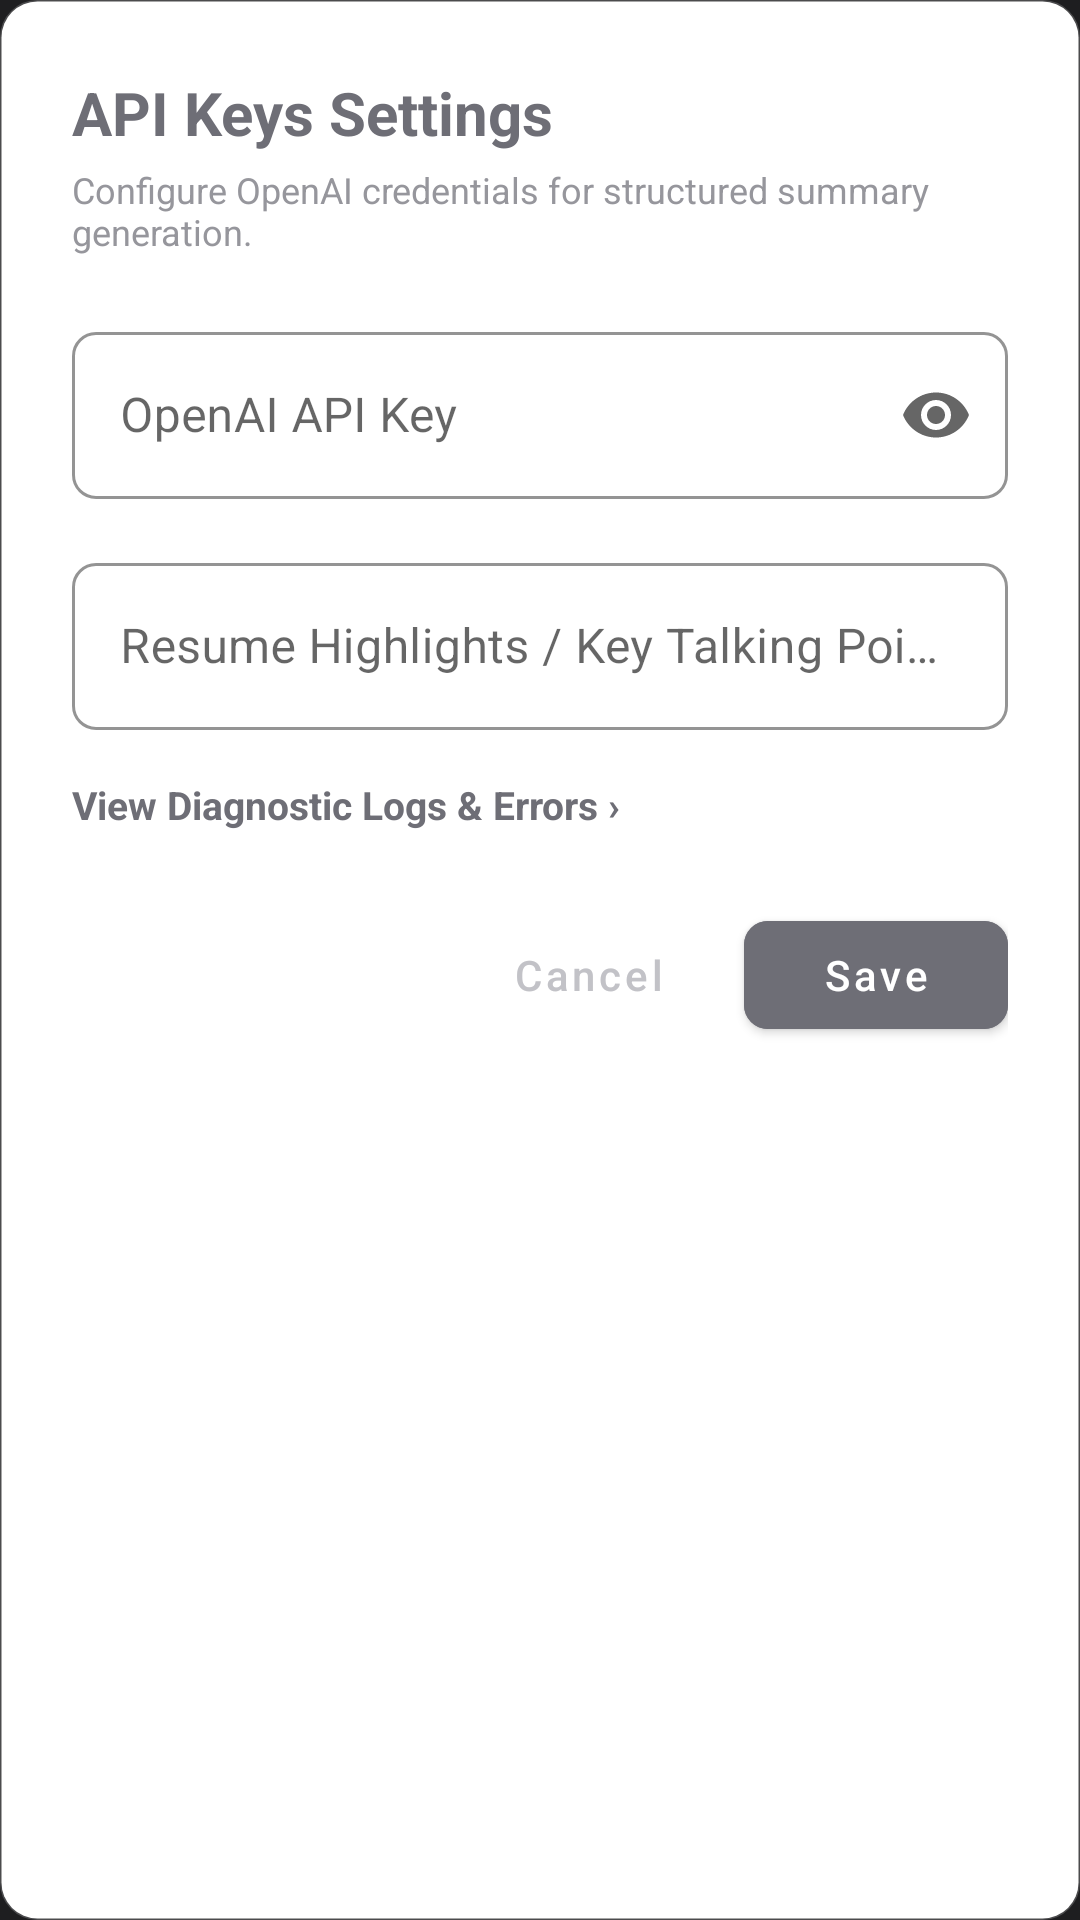

Android layout source for this screen:
<!-- AndroidManifest.xml: application theme Theme.CallSaver -->
<!-- res/layout/dialog_settings.xml -->
<?xml version="1.0" encoding="utf-8"?>
<LinearLayout xmlns:android="http://schemas.android.com/apk/res/android"
    xmlns:app="http://schemas.android.com/apk/res-auto"
    android:layout_width="match_parent"
    android:layout_height="wrap_content"
    android:orientation="vertical"
    android:padding="24dp"
    android:background="@drawable/spinner_border">

    <TextView
        android:id="@+id/dialog_title"
        android:layout_width="wrap_content"
        android:layout_height="wrap_content"
        android:text="API Keys Settings"
        android:textColor="@color/accent_indigo"
        android:textSize="20sp"
        android:textStyle="bold"
        android:layout_marginBottom="4dp" />

    <TextView
        android:layout_width="wrap_content"
        android:layout_height="wrap_content"
        android:text="Configure OpenAI credentials for structured summary generation."
        android:textColor="@color/text_muted"
        android:textSize="12sp"
        android:layout_marginBottom="20dp" />

    
    <com.google.android.material.textfield.TextInputLayout
        android:layout_width="match_parent"
        android:layout_height="wrap_content"
        android:hint="OpenAI API Key"
        android:layout_marginBottom="16dp"
        style="@style/Widget.MaterialComponents.TextInputLayout.OutlinedBox"
        app:boxCornerRadiusTopStart="8dp"
        app:boxCornerRadiusTopEnd="8dp"
        app:boxCornerRadiusBottomStart="8dp"
        app:boxCornerRadiusBottomEnd="8dp"
        app:boxStrokeColor="@color/accent_indigo"
        app:hintTextColor="@color/accent_indigo"
        app:endIconMode="password_toggle">

        <com.google.android.material.textfield.TextInputEditText
            android:id="@+id/et_settings_openai_key"
            android:layout_width="match_parent"
            android:layout_height="wrap_content"
            android:inputType="textPassword"
            android:maxLines="1"
            android:singleLine="true"/>
    </com.google.android.material.textfield.TextInputLayout>

    
    <com.google.android.material.textfield.TextInputLayout
        android:layout_width="match_parent"
        android:layout_height="wrap_content"
        android:hint="Resume Highlights / Key Talking Points"
        android:layout_marginBottom="16dp"
        style="@style/Widget.MaterialComponents.TextInputLayout.OutlinedBox"
        app:boxCornerRadiusTopStart="8dp"
        app:boxCornerRadiusTopEnd="8dp"
        app:boxCornerRadiusBottomStart="8dp"
        app:boxCornerRadiusBottomEnd="8dp"
        app:boxStrokeColor="@color/accent_indigo"
        app:hintTextColor="@color/accent_indigo">

        <com.google.android.material.textfield.TextInputEditText
            android:id="@+id/et_settings_talking_points"
            android:layout_width="match_parent"
            android:layout_height="wrap_content"
            android:inputType="textMultiLine"
            android:maxLines="3"
            android:singleLine="false"/>
    </com.google.android.material.textfield.TextInputLayout>

    
    <TextView
        android:id="@+id/tv_settings_diagnostics"
        android:layout_width="wrap_content"
        android:layout_height="wrap_content"
        android:text="View Diagnostic Logs &amp; Errors ›"
        android:textColor="@color/accent_indigo"
        android:textSize="13sp"
        android:textStyle="bold"
        android:clickable="true"
        android:focusable="true"
        android:background="?android:attr/selectableItemBackground"
        android:layout_marginBottom="24dp"/>

    
    <LinearLayout
        android:layout_width="match_parent"
        android:layout_height="wrap_content"
        android:orientation="horizontal"
        android:gravity="end">

        <com.google.android.material.button.MaterialButton
            android:id="@+id/btn_settings_cancel"
            android:layout_width="wrap_content"
            android:layout_height="48dp"
            android:text="Cancel"
            android:textAllCaps="false"
            style="@style/Widget.MaterialComponents.Button.TextButton"
            android:textColor="@color/text_secondary"
            android:layout_marginEnd="8dp" />

        <com.google.android.material.button.MaterialButton
            android:id="@+id/btn_settings_save"
            android:layout_width="wrap_content"
            android:layout_height="48dp"
            android:text="Save"
            android:textAllCaps="false"
            android:textColor="@color/white"
            app:cornerRadius="8dp"
            android:backgroundTint="@color/accent_indigo" />
    </LinearLayout>

</LinearLayout>
<!-- resources referenced by this layout -->
<resources>
  <color name="accent_indigo">#6E6E76</color>
  <color name="text_muted">#96969C</color>
  <color name="text_secondary">#C2C2C7</color>
  <color name="white">#FFFFFF</color>
  <!-- drawable spinner_border (drawable) -->
  <?xml version="1.0" encoding="utf-8"?>
  <shape xmlns:android="http://schemas.android.com/apk/res/android"
      android:shape="rectangle">
      <stroke
          android:width="1dp"
          android:color="@color/divider" />
      <corners android:radius="12dp" />
      <solid android:color="@color/white" />
  </shape>
  <style name="Theme.CallSaver" parent="Theme.MaterialComponents.DayNight.NoActionBar">
          
          <item name="colorPrimary">@color/accent_indigo</item>
          <item name="colorPrimaryVariant">@color/accent_indigo_dark</item>
          <item name="colorOnPrimary">@color/white</item>
          
          
          <item name="colorSecondary">@color/status_green</item>
          <item name="colorSecondaryVariant">@color/status_green</item>
          <item name="colorOnSecondary">@color/white</item>
          
          
          <item name="android:statusBarColor">@color/incall_grad_top</item>
          <item name="android:navigationBarColor">@color/incall_grad_bottom</item>
          <item name="android:windowBackground">@color/incall_grad_mid</item>
  
          
          <item name="android:textViewStyle">@style/AppTextView</item>
      </style>
  <color name="divider">#33FFFFFF</color>
  <color name="accent_indigo_dark">#54545B</color>
  <color name="status_green">#10B981</color>
  <color name="incall_grad_top">#3A3A3D</color>
  <color name="incall_grad_bottom">#0A0A0A</color>
  <color name="incall_grad_mid">#1E1E20</color>
  <style name="AppTextView" parent="@android:style/Widget.TextView">
          <item name="android:hyphenationFrequency">none</item>
          <item name="android:breakStrategy">simple</item>
      </style>
</resources>
